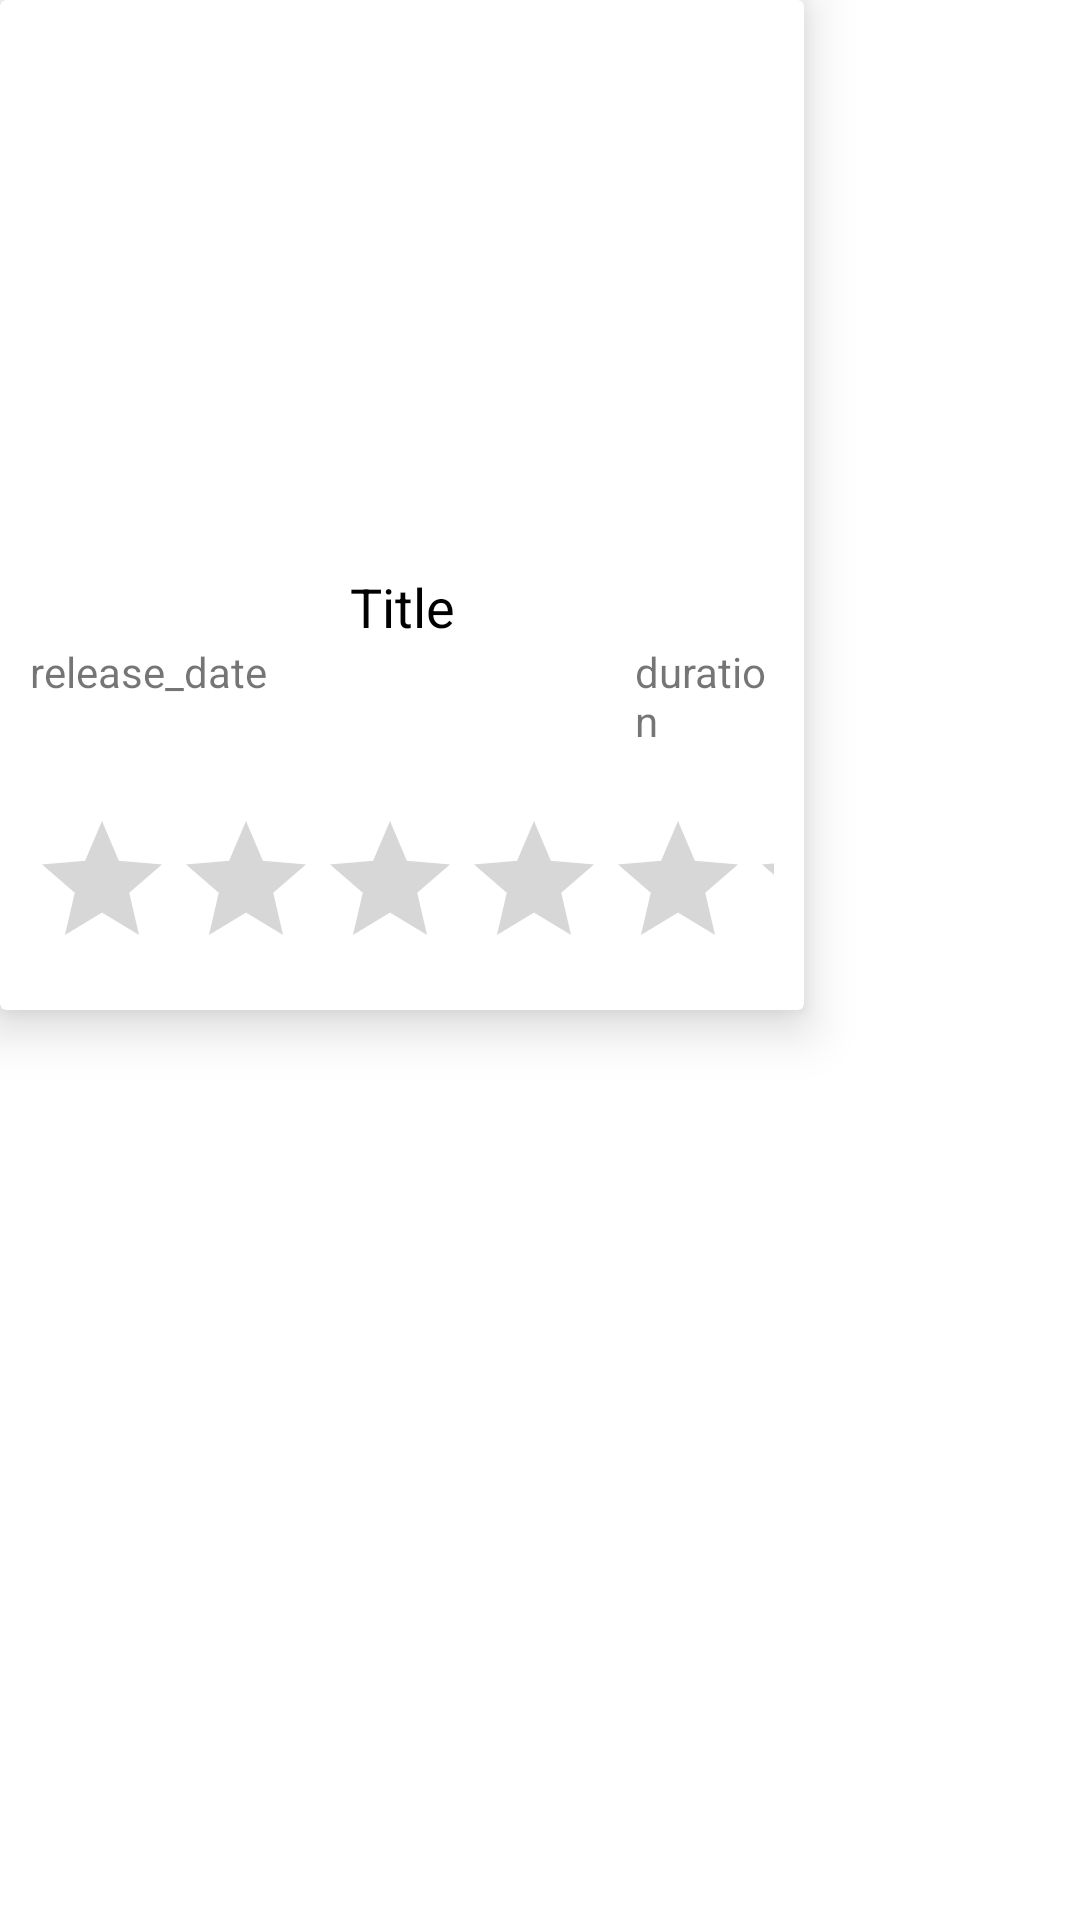

Layout XML and referenced resources for this Android screen:
<!-- AndroidManifest.xml: application theme Theme.Moviesdb -->
<!-- res/layout/movie_list_item.xml -->
<?xml version="1.0" encoding="utf-8"?>
<LinearLayout xmlns:android="http://schemas.android.com/apk/res/android"
    android:layout_width="wrap_content"
    android:layout_height="wrap_content"
    android:layout_margin="10dp"
    xmlns:app="http://schemas.android.com/apk/res-auto">

    <androidx.cardview.widget.CardView
        android:layout_width="268dp"
        android:layout_height="wrap_content"
        android:id="@+id/card_view"
        app:cardElevation="10dp">
        <LinearLayout
            android:layout_width="match_parent"
            android:layout_height="wrap_content"
            android:orientation="vertical">

            <ImageView
                android:layout_width="match_parent"
                android:layout_height="180dp"
                android:scaleType="centerCrop"
                android:id="@+id/movie_img"
                android:src="@drawable/ic_launcher_background"/>
            <LinearLayout
                android:layout_width="match_parent"
                android:layout_height="wrap_content"
                android:orientation="vertical"
                android:padding="10dp">

                <TextView
                    android:layout_width="match_parent"
                    android:layout_height="wrap_content"
                    android:textSize="18sp"
                    android:gravity="center"
                    android:textColor="#000000"
                    android:text="Title"
                    android:id="@+id/movie_title"/>

                <LinearLayout
                    android:layout_width="match_parent"
                    android:layout_height="wrap_content"
                    android:orientation="horizontal"
                    android:weightSum="100">
                    
                    <TextView
                        android:layout_width="match_parent"
                        android:layout_height="wrap_content"
                        android:layout_weight="90"
                        android:textSize="14sp"
                        android:text="release_date"
                        android:id="@+id/movie_release_date"
                        android:gravity="start"/>
                    <TextView
                        android:layout_width="wrap_content"
                        android:layout_height="wrap_content"
                        android:layout_weight="10"
                        android:textSize="14sp"
                        android:text="duration"
                        android:id="@+id/movie_duration"
                        android:layout_gravity="center"/>
                </LinearLayout>
            </LinearLayout>

            <RatingBar
                android:layout_width="match_parent"
                android:layout_height="wrap_content"
                android:id="@+id/rating_bar"
                android:layout_margin="10dp"
                android:numStars="5"/>
        </LinearLayout>

    </androidx.cardview.widget.CardView>
</LinearLayout>
<!-- resources referenced by this layout -->
<resources>
  <style name="Theme.Moviesdb" parent="Theme.MaterialComponents.DayNight.DarkActionBar">
          
          <item name="colorPrimary">@color/purple_500</item>
          <item name="colorPrimaryVariant">@color/purple_700</item>
          <item name="colorOnPrimary">@color/white</item>
          
          <item name="colorSecondary">@color/teal_200</item>
          <item name="colorSecondaryVariant">@color/teal_700</item>
          <item name="colorOnSecondary">@color/black</item>
          
          <item name="android:statusBarColor" tools:targetApi="l">?attr/colorPrimaryVariant</item>
          
      </style>
  <!-- not gathered from this repository: default colours our renderer supplied (Android Studio template values) -->
  <color name="purple_500">#FF6200EE</color>
  <color name="purple_700">#FF3700B3</color>
  <color name="teal_200">#FF03DAC5</color>
  <color name="teal_700">#FF018786</color>
  <color name="black">#FF000000</color>
  <color name="white">#FFFFFFFF</color>
</resources>
